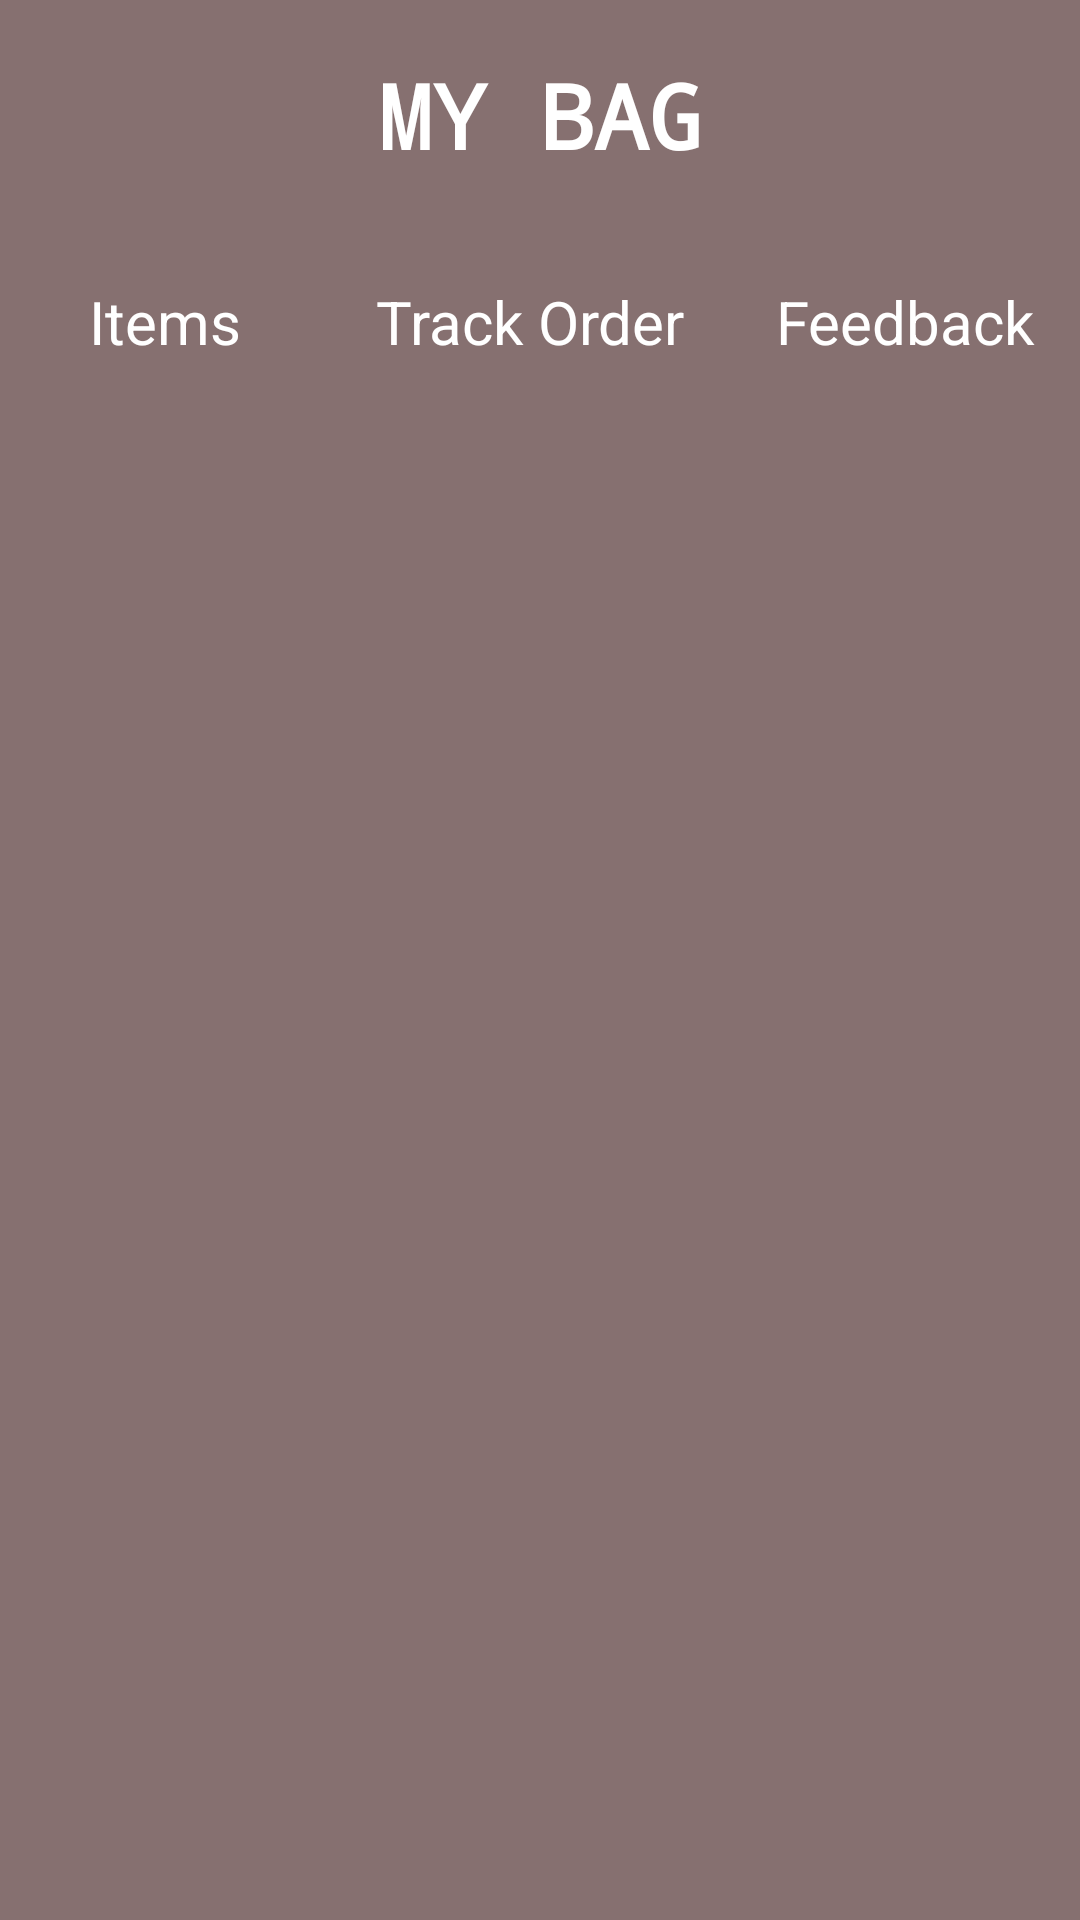

Here is an Android app screen rendered from its layout file. Give the layout XML and the strings, colors and styles it references.
<!-- AndroidManifest.xml: application theme Theme.AppDev -->
<!-- res/layout/fragment_my_bag.xml -->
<?xml version="1.0" encoding="utf-8"?>
<androidx.constraintlayout.widget.ConstraintLayout xmlns:android="http://schemas.android.com/apk/res/android"
    xmlns:app="http://schemas.android.com/apk/res-auto"
    xmlns:tools="http://schemas.android.com/tools"
    android:layout_width="match_parent"
    android:layout_height="match_parent"
    android:background="#867070"
    tools:context=".MyBagActivity">

    <TextView
        android:id="@+id/textView2"
        android:layout_width="wrap_content"
        android:layout_height="wrap_content"
        android:fontFamily="monospace"
        android:gravity="center"
        android:shadowColor="#3E3E3E"
        android:text="MY BAG"
        android:textColor="#FFFFFF"
        android:textSize="30dp"
        android:textStyle="bold"
        app:layout_constraintBottom_toBottomOf="parent"
        app:layout_constraintEnd_toEndOf="parent"
        app:layout_constraintHorizontal_bias="0.5"
        app:layout_constraintStart_toStartOf="parent"
        app:layout_constraintTop_toTopOf="parent"
        app:layout_constraintVertical_bias="0.03" />

    <LinearLayout
        android:id="@+id/linearLayout4"
        android:layout_width="match_parent"
        android:layout_height="wrap_content"
        android:orientation="horizontal"
        android:paddingTop="20dp"
        android:paddingBottom="20dp"
        app:layout_constraintBottom_toBottomOf="parent"
        app:layout_constraintEnd_toEndOf="parent"
        app:layout_constraintHorizontal_bias="0.5"
        app:layout_constraintStart_toStartOf="parent"
        app:layout_constraintTop_toBottomOf="@+id/textView2"
        app:layout_constraintVertical_bias="0.03">

        <TextView
            android:id="@+id/cartItemNav"
            android:layout_width="80dp"
            android:layout_height="wrap_content"
            android:layout_weight="1"
            android:gravity="center"
            android:text="Items"
            android:textColor="#FFFFFF"
            android:textSize="20sp" />

        <TextView
            android:id="@+id/trackOrderItemNav"
            android:layout_width="wrap_content"
            android:layout_height="wrap_content"
            android:layout_weight="1"
            android:gravity="center"
            android:text="Track Order"
            android:textColor="#FFFFFF"
            android:textSize="20sp" />

        <TextView
            android:id="@+id/feedbackItemNav"
            android:layout_width="wrap_content"
            android:layout_height="wrap_content"
            android:layout_weight="1"
            android:gravity="center"
            android:text="Feedback"
            android:textColor="#FFFFFF"
            android:textSize="20sp" />
    </LinearLayout>

    <FrameLayout
        android:id="@+id/fragment_containerInside"
        android:layout_width="match_parent"
        android:layout_height="0dp"
        app:layout_constraintBottom_toBottomOf="parent"
        app:layout_constraintEnd_toEndOf="parent"
        app:layout_constraintHorizontal_bias="1.0"
        app:layout_constraintStart_toStartOf="parent"
        app:layout_constraintTop_toBottomOf="@+id/linearLayout4">

    </FrameLayout>

</androidx.constraintlayout.widget.ConstraintLayout>
<!-- resources referenced by this layout -->
<resources>
  <style name="Theme.AppDev" parent="Theme.MaterialComponents.DayNight.NoActionBar">
          
          <item name="colorPrimary">@color/purple_500</item>
          <item name="colorPrimaryVariant">@color/purple_700</item>
          <item name="colorOnPrimary">@color/white</item>
          
          <item name="colorSecondary">@color/teal_200</item>
          <item name="colorSecondaryVariant">@color/teal_700</item>
          <item name="colorOnSecondary">@color/black</item>
          
          <item name="android:statusBarColor">?attr/colorPrimaryVariant</item>
          
          <item name="android:windowAnimationStyle">@style/CustomActivityAnimation</item>
      </style>
  <color name="purple_500">#FF6200EE</color>
  <color name="purple_700">#FF000000</color>
  <color name="white">#FFFFFFFF</color>
  <color name="teal_200">#FF03DAC5</color>
  <color name="teal_700">#FF018786</color>
  <color name="black">#FF000000</color>
  <style name="CustomActivityAnimation" parent="@android:style/Animation.Activity">
          <item name="android:activityOpenEnterAnimation">@anim/slide_in_right</item>
          <item name="android:activityOpenExitAnimation">@anim/slide_out_left</item>
          <item name="android:activityCloseEnterAnimation">@anim/slide_in_left</item>
          <item name="android:activityCloseExitAnimation">@anim/slide_out_right</item>
      </style>
</resources>
